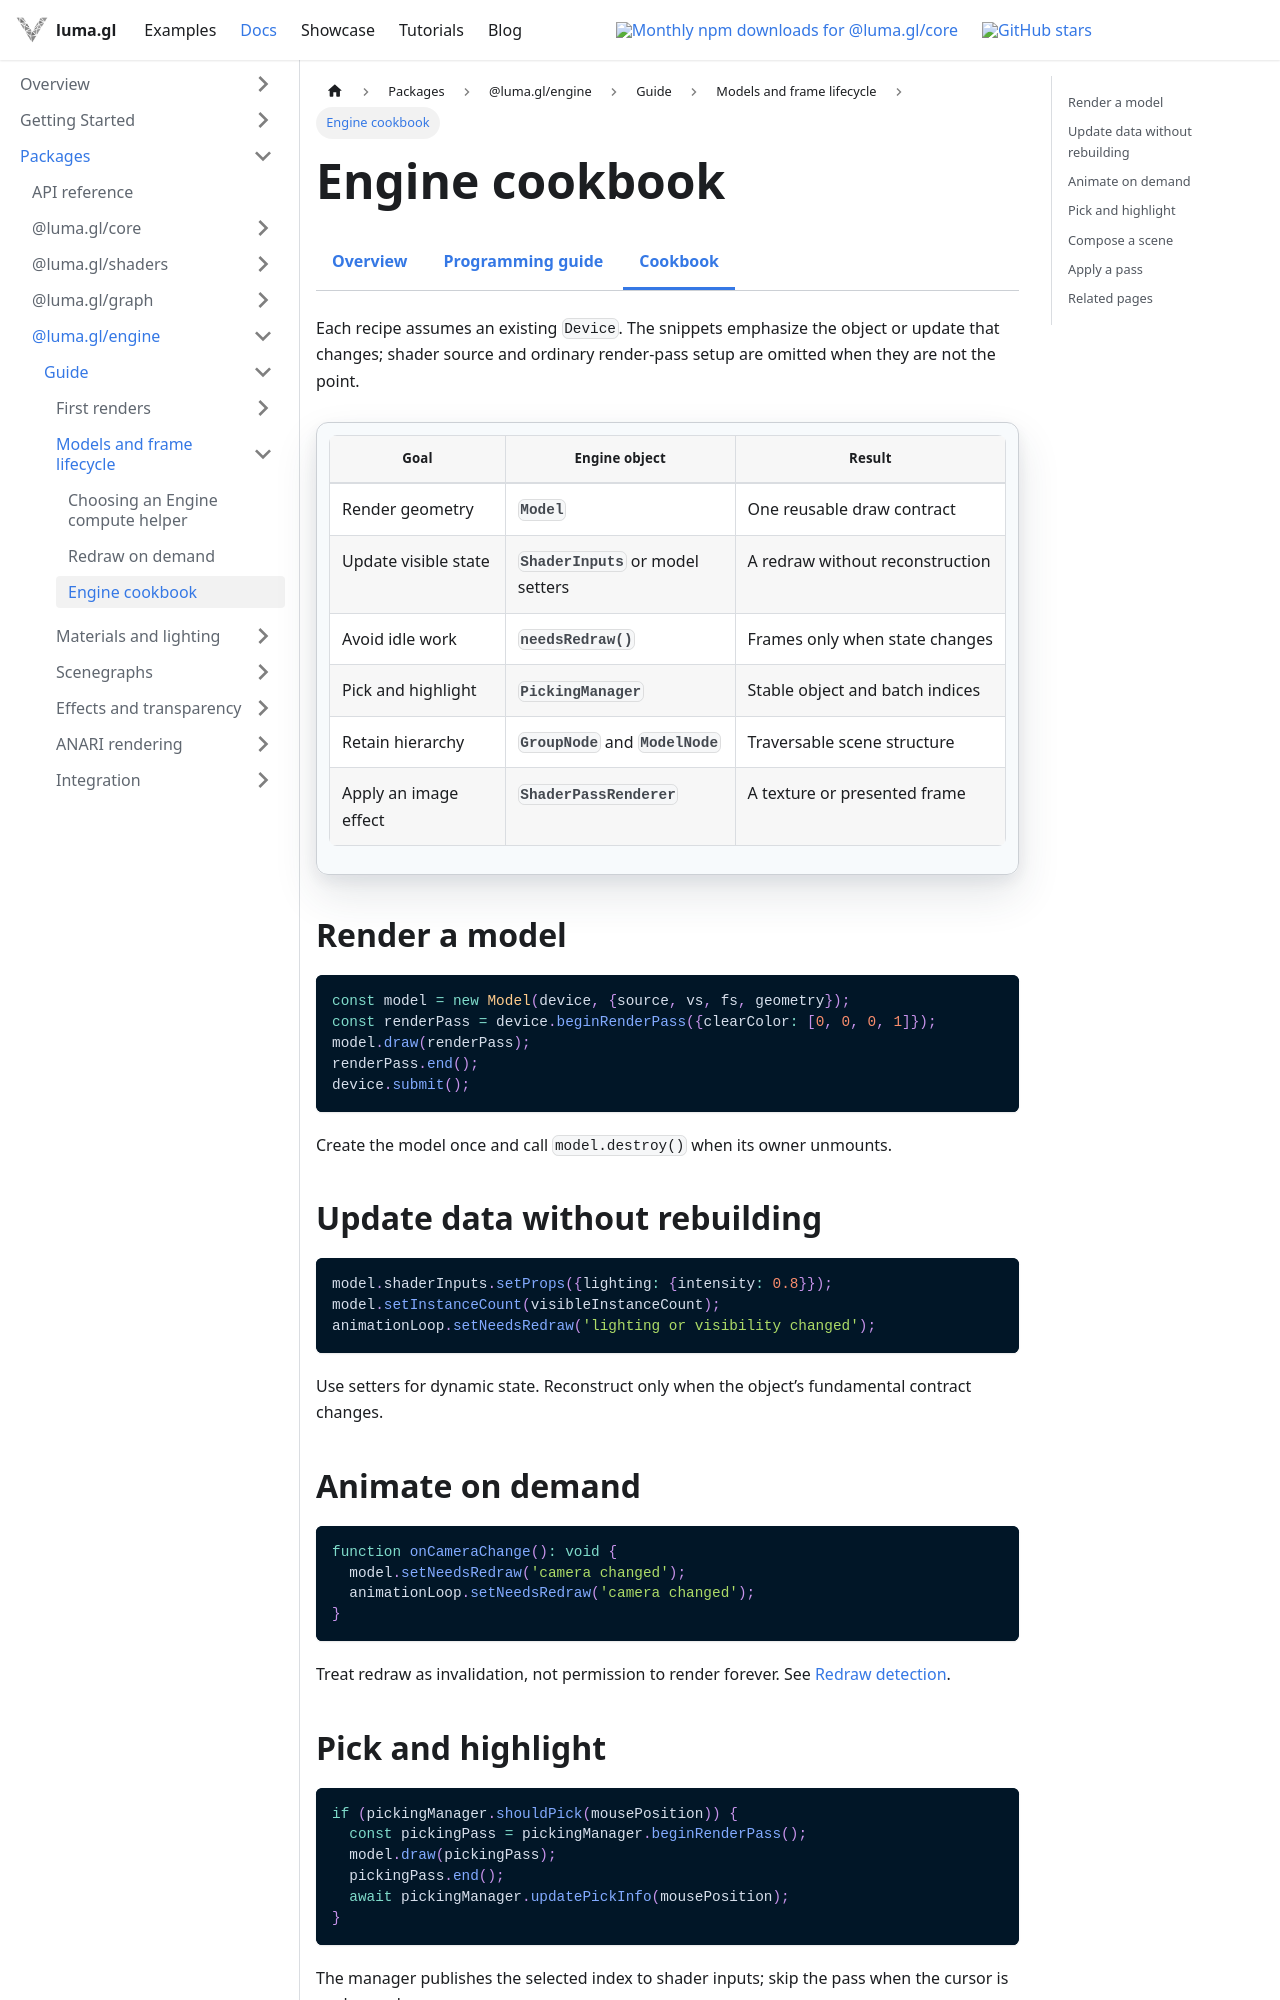

repository: visgl/luma.gl · page: next/docs/api-guide/engine/cookbook.html · generator: docusaurus

import {EngineDocsTabs} from '@site/src/components/docs/engine-docs-tabs';

# Engine cookbook

<EngineDocsTabs group="starting" active="engine-cookbook" />

Each recipe assumes an existing `Device`. The snippets emphasize the object or update that changes;
shader source and ordinary render-pass setup are omitted when they are not the point.

| Goal | Engine object | Result |
| --- | --- | --- |
| Render geometry | `Model` | One reusable draw contract |
| Update visible state | `ShaderInputs` or model setters | A redraw without reconstruction |
| Avoid idle work | `needsRedraw()` | Frames only when state changes |
| Pick and highlight | `PickingManager` | Stable object and batch indices |
| Retain hierarchy | `GroupNode` and `ModelNode` | Traversable scene structure |
| Apply an image effect | `ShaderPassRenderer` | A texture or presented frame |

## Render a model

```ts
const model = new Model(device, {source, vs, fs, geometry});
const renderPass = device.beginRenderPass({clearColor: [0, 0, 0, 1]});
model.draw(renderPass);
renderPass.end();
device.submit();
```

Create the model once and call `model.destroy()` when its owner unmounts.

## Update data without rebuilding

```ts
model.shaderInputs.setProps({lighting: {intensity: 0.8}});
model.setInstanceCount(visibleInstanceCount);
animationLoop.setNeedsRedraw('lighting or visibility changed');
```

Use setters for dynamic state. Reconstruct only when the object’s fundamental contract changes.

## Animate on demand

```ts
function onCameraChange(): void {
  model.setNeedsRedraw('camera changed');
  animationLoop.setNeedsRedraw('camera changed');
}
```

Treat redraw as invalidation, not permission to render forever. See [Redraw detection](./redraw).
